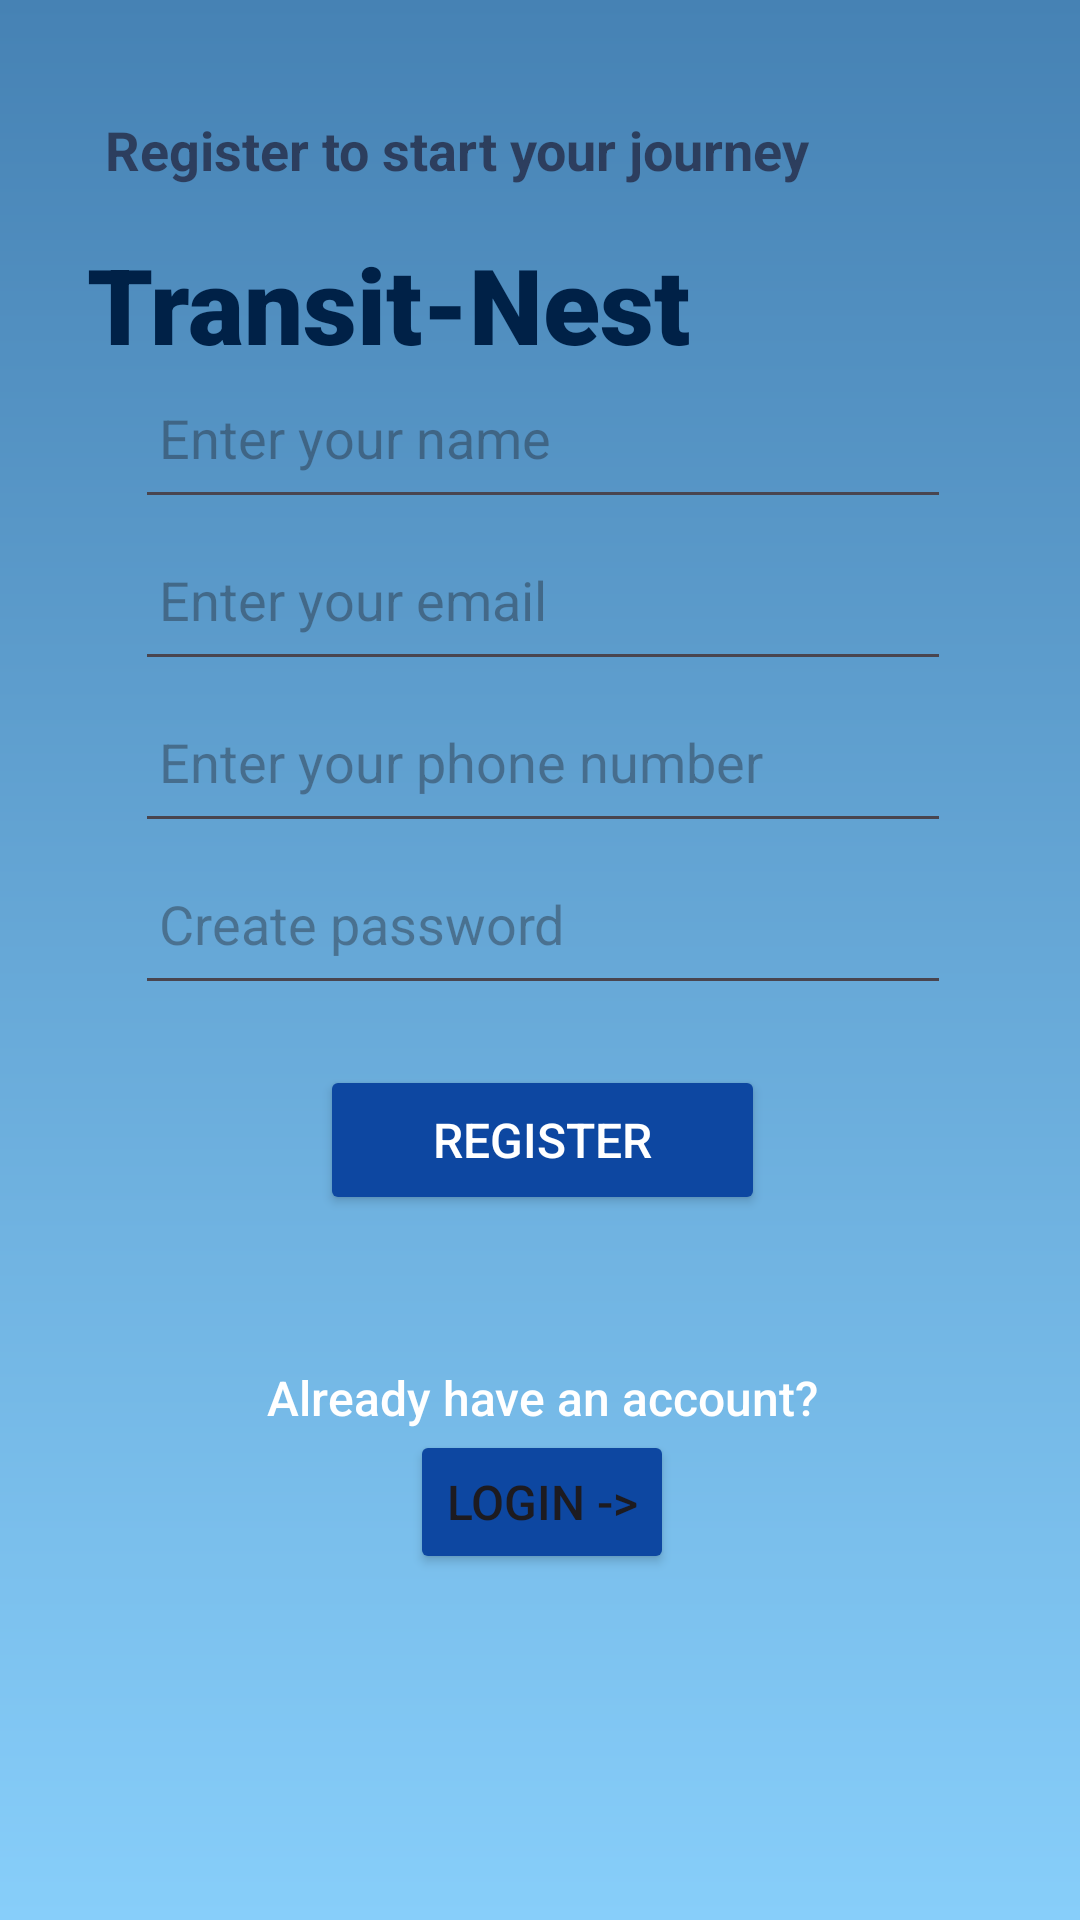

Produce the Android XML layout that renders to this screen, including the resource entries it uses.
<!-- AndroidManifest.xml: application theme Theme.Transitnest -->
<!-- res/layout/activity_registration.xml -->
<?xml version="1.0" encoding="utf-8"?>
<RelativeLayout
    android:id="@+id/main"
    xmlns:android="http://schemas.android.com/apk/res/android"
    xmlns:app="http://schemas.android.com/apk/res-auto"
    xmlns:tools="http://schemas.android.com/tools"
    android:background="@drawable/background_gradient"
    android:layout_width="match_parent"
    android:layout_height="match_parent" >

    <TextView
        android:id="@+id/Title"
        android:layout_width="wrap_content"
        android:layout_height="wrap_content"
        android:layout_alignParentStart="true"
        android:layout_alignParentTop="true"
        android:layout_alignParentEnd="true"
        android:layout_marginStart="29dp"
        android:layout_marginTop="78dp"
        android:layout_marginEnd="110dp"
        android:textColor="@color/dark_blue"
        android:fontFamily="sans-serif-black"
        android:gravity="left"
        android:text="Transit-Nest"
        android:textSize="35dp" />

    <TextView
        android:id="@+id/Register_here"
        android:layout_width="314dp"
        android:layout_height="wrap_content"
        android:layout_above="@+id/linearLayout"
        android:layout_alignParentStart="true"
        android:layout_alignParentEnd="true"
        android:textColor="@color/cement_button"
        android:layout_marginStart="35dp"
        android:layout_marginEnd="68dp"
        android:layout_marginBottom="30dp"
        android:gravity="left"
        android:text="Register to start your journey"
        android:textSize="18dp"
        android:textStyle="bold" />

    <LinearLayout
        android:id="@+id/linearLayout"
        android:layout_width="322dp"
        android:layout_height="460dp"
        android:layout_alignParentStart="true"
        android:layout_alignParentEnd="true"
        android:layout_alignParentBottom="true"
        android:layout_marginStart="45dp"
        android:layout_marginEnd="43dp"
        android:layout_marginBottom="88dp"
        android:gravity="center"
        android:orientation="vertical"
        app:layout_constraintBottom_toBottomOf="parent"
        app:layout_constraintEnd_toEndOf="parent"
        app:layout_constraintStart_toStartOf="parent"
        app:layout_constraintTop_toTopOf="parent">

        <EditText
            android:id="@+id/Name"
            android:layout_width="match_parent"
            android:layout_height="54dp"
            android:layout_marginStart="0dp"
            android:enabled="true"
            android:focusable="true"
            android:focusableInTouchMode="true"
            android:hint="Enter your name"
            android:inputType="text"
            android:padding="8dp"
            android:textColor="@color/black"
            app:layout_constraintEnd_toEndOf="parent"
            app:layout_constraintHorizontal_bias="0.49"
            app:layout_constraintStart_toStartOf="parent"
            app:layout_constraintTop_toTopOf="parent" />

        <EditText
            android:id="@+id/email_signup"
            android:layout_width="match_parent"
            android:layout_height="54dp"
            android:layout_marginStart="0dp"
            android:enabled="true"
            android:focusable="true"
            android:focusableInTouchMode="true"
            android:hint="Enter your email"
            android:inputType="text"
            app:layout_constraintEnd_toEndOf="parent"
            app:layout_constraintHorizontal_bias="0.49"
            app:layout_constraintStart_toStartOf="parent"
            app:layout_constraintTop_toTopOf="parent"
            android:padding="8dp" />

        <EditText
            android:id="@+id/phonenumber_signup"
            android:layout_width="match_parent"
            android:layout_height="54dp"
            android:layout_marginStart="0dp"
            android:enabled="true"
            android:focusable="true"
            android:focusableInTouchMode="true"
            android:hint="Enter your phone number"
            android:inputType="text"
            app:layout_constraintEnd_toEndOf="parent"
            app:layout_constraintHorizontal_bias="0.49"
            app:layout_constraintStart_toStartOf="parent"
            app:layout_constraintTop_toTopOf="parent"
            android:padding="8dp" />

        <EditText
            android:id="@+id/signup_password_input"
            android:layout_width="match_parent"
            android:layout_height="54dp"
            android:layout_marginStart="0dp"
            android:enabled="true"
            android:focusable="true"
            android:focusableInTouchMode="true"
            android:hint="Create password"
            android:inputType="textPassword"
            app:layout_constraintEnd_toEndOf="parent"
            app:layout_constraintHorizontal_bias="0.49"
            app:layout_constraintStart_toStartOf="parent"
            app:layout_constraintTop_toTopOf="parent"
            android:padding="8dp" />

        <Button
            android:id="@+id/signup"
            android:layout_width="1in"
            android:layout_height="50dp"
            android:layout_gravity="center"
            android:layout_marginTop="20dp"
            android:backgroundTint="#0D47A1"
            android:onClick="userRegister"
            android:padding="0dp"
            android:text="Register"
            android:textColor="#FFFFFF"
            android:textSize="16sp"
            app:cornerRadius="10dp"
            app:layout_constraintEnd_toEndOf="parent"
            app:layout_constraintHorizontal_bias="0.494"
            app:layout_constraintStart_toStartOf="parent"
            app:layout_constraintTop_toBottomOf="@id/signup_password_input" />

        <LinearLayout
            android:layout_width="wrap_content"
            android:layout_height="wrap_content"
            android:orientation="vertical"
            android:gravity="center"
            android:layout_marginTop="50dp">
        <TextView
            android:id="@+id/login_link"
            android:layout_width="wrap_content"
            android:layout_height="wrap_content"
            android:fontFamily="sans-serif-medium"
            android:text="Already have an account?"
            android:textColor="@android:color/white"
            android:textSize="16sp" />
            <Button
                android:id="@+id/login_button"
                android:layout_width="wrap_content"
                android:layout_height="wrap_content"
                android:backgroundTint="#0D47A1"
                android:text="Login ->"
                android:textSize="16dp"
                app:cornerRadius="10dp" />
        </LinearLayout>
    </LinearLayout>

</RelativeLayout>
<!-- resources referenced by this layout -->
<resources>
  <color name="black">#FF000000</color>
  <color name="cement_button">#90150517</color>
  <color name="dark_blue">#002147</color>
  <!-- drawable background_gradient (drawable) -->
  <?xml version="1.0" encoding="utf-8"?>
  <shape xmlns:android="http://schemas.android.com/apk/res/android">
      <gradient
          android:startColor="@color/light_sky_blue"
          android:endColor="@color/medium_blue"
          android:angle="90"/>
  </shape>
  <style name="Theme.Transitnest" parent="Base.Theme.Transitnest" />
  <color name="light_sky_blue">#87CEFA</color>
  <color name="medium_blue">#4682B4</color>
  <style name="Base.Theme.Transitnest" parent="Theme.Material3.DayNight.NoActionBar">
          
          
      </style>
</resources>
